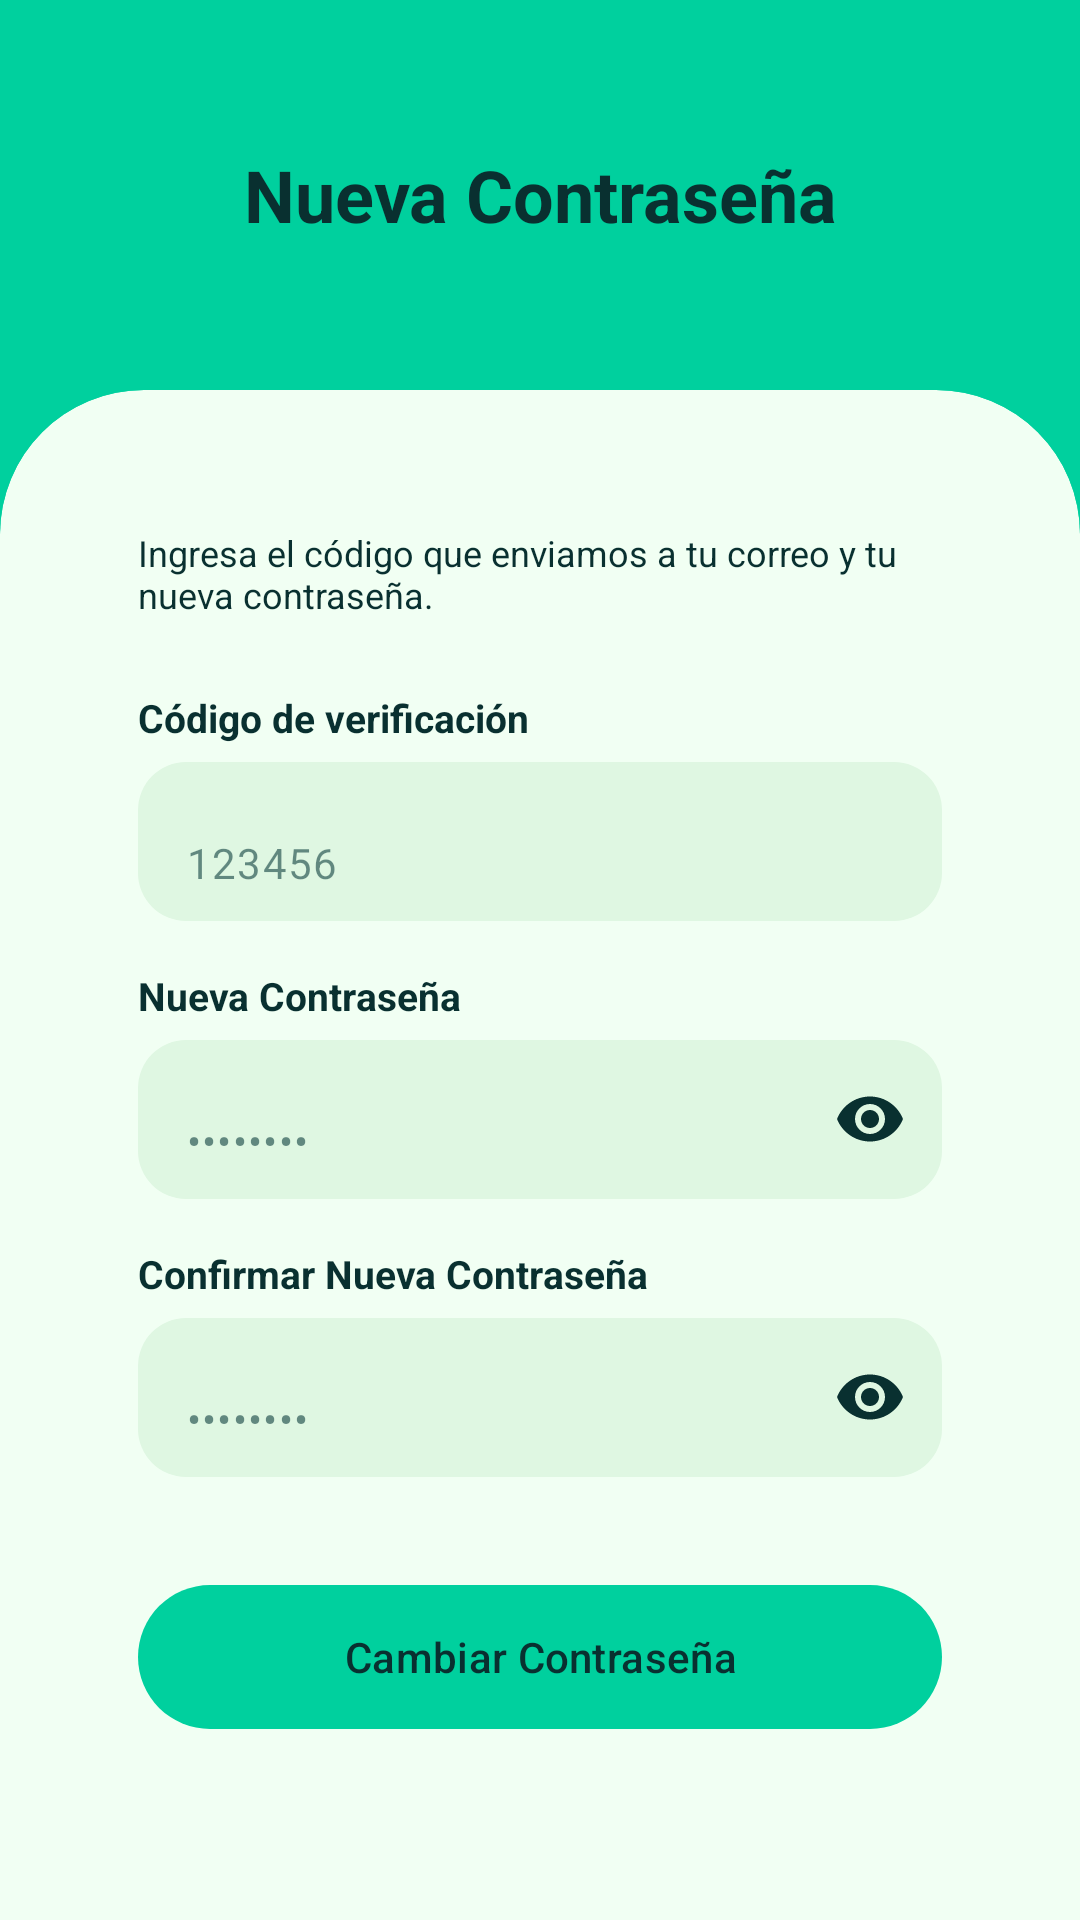

This screen was rendered from an Android layout file. Write that file and the resources it references.
<!-- AndroidManifest.xml: application theme Theme.EquipStock -->
<!-- res/layout/activity_restablecer_password.xml -->
<?xml version="1.0" encoding="utf-8"?>
<LinearLayout xmlns:android="http://schemas.android.com/apk/res/android"
    xmlns:app="http://schemas.android.com/apk/res-auto"
    android:layout_width="match_parent"
    android:layout_height="match_parent"
    android:background="@color/background"
    android:fitsSystemWindows="true"
    android:orientation="vertical">

    <TextView
        android:layout_width="match_parent"
        android:layout_height="130dp"
        android:gravity="center"
        android:text="@string/restablecer_titulo"
        android:textColor="@color/text_on_background"
        android:textSize="24sp"
        android:textStyle="bold" />

    <com.google.android.material.card.MaterialCardView
        android:layout_width="match_parent"
        android:layout_height="match_parent"
        app:cardBackgroundColor="@color/surface"
        app:cardElevation="0dp"
        app:shapeAppearance="@style/ShapeTopRounded"
        app:strokeWidth="0dp">

        <ScrollView
            android:layout_width="match_parent"
            android:layout_height="match_parent"
            android:fillViewport="true">

            <LinearLayout
                android:layout_width="match_parent"
                android:layout_height="wrap_content"
                android:orientation="vertical"
                android:padding="32dp">

                <TextView
                    android:layout_width="match_parent"
                    android:layout_height="wrap_content"
                    android:text="@string/restablecer_descripcion"
                    android:textColor="@color/text_primary"
                    android:textSize="12sp" />

                
                <TextView
                    android:layout_width="wrap_content"
                    android:layout_height="wrap_content"
                    android:layout_marginTop="24dp"
                    android:text="@string/restablecer_codigo_label"
                    android:textColor="@color/text_primary"
                    android:textSize="13sp"
                    android:textStyle="bold" />

                <com.google.android.material.textfield.TextInputLayout
                    android:id="@+id/tilCodigo"
                    style="@style/Widget.Material3.TextInputLayout.FilledBox"
                    android:layout_width="match_parent"
                    android:layout_height="wrap_content"
                    android:layout_marginTop="6dp"
                    app:boxBackgroundColor="@color/field_background"
                    app:boxCornerRadiusBottomEnd="16dp"
                    app:boxCornerRadiusBottomStart="16dp"
                    app:boxCornerRadiusTopEnd="16dp"
                    app:boxCornerRadiusTopStart="16dp"
                    app:boxStrokeWidth="0dp"
                    app:boxStrokeWidthFocused="0dp"
                    app:hintEnabled="false">

                    <com.google.android.material.textfield.TextInputEditText
                        android:id="@+id/etCodigo"
                        android:layout_width="match_parent"
                        android:layout_height="wrap_content"
                        android:hint="123456"
                        android:inputType="number"
                        android:maxLength="6"
                        android:textColor="@color/text_on_field"
                        android:textColorHint="@color/text_hint"
                        android:textSize="14sp" />
                </com.google.android.material.textfield.TextInputLayout>

                
                <TextView
                    android:layout_width="wrap_content"
                    android:layout_height="wrap_content"
                    android:layout_marginTop="16dp"
                    android:text="@string/restablecer_password_label"
                    android:textColor="@color/text_primary"
                    android:textSize="13sp"
                    android:textStyle="bold" />

                <com.google.android.material.textfield.TextInputLayout
                    android:id="@+id/tilNueva"
                    style="@style/Widget.Material3.TextInputLayout.FilledBox"
                    android:layout_width="match_parent"
                    android:layout_height="wrap_content"
                    android:layout_marginTop="6dp"
                    app:boxBackgroundColor="@color/field_background"
                    app:boxCornerRadiusBottomEnd="16dp"
                    app:boxCornerRadiusBottomStart="16dp"
                    app:boxCornerRadiusTopEnd="16dp"
                    app:boxCornerRadiusTopStart="16dp"
                    app:boxStrokeWidth="0dp"
                    app:boxStrokeWidthFocused="0dp"
                    app:endIconMode="password_toggle"
                    app:endIconTint="@color/text_on_field"
                    app:hintEnabled="false">

                    <com.google.android.material.textfield.TextInputEditText
                        android:id="@+id/etNueva"
                        android:layout_width="match_parent"
                        android:layout_height="wrap_content"
                        android:hint="••••••••"
                        android:inputType="textPassword"
                        android:textColor="@color/text_on_field"
                        android:textColorHint="@color/text_hint"
                        android:textSize="14sp" />
                </com.google.android.material.textfield.TextInputLayout>

                
                <TextView
                    android:layout_width="wrap_content"
                    android:layout_height="wrap_content"
                    android:layout_marginTop="16dp"
                    android:text="@string/restablecer_confirmar_label"
                    android:textColor="@color/text_primary"
                    android:textSize="13sp"
                    android:textStyle="bold" />

                <com.google.android.material.textfield.TextInputLayout
                    android:id="@+id/tilConfirmar"
                    style="@style/Widget.Material3.TextInputLayout.FilledBox"
                    android:layout_width="match_parent"
                    android:layout_height="wrap_content"
                    android:layout_marginTop="6dp"
                    app:boxBackgroundColor="@color/field_background"
                    app:boxCornerRadiusBottomEnd="16dp"
                    app:boxCornerRadiusBottomStart="16dp"
                    app:boxCornerRadiusTopEnd="16dp"
                    app:boxCornerRadiusTopStart="16dp"
                    app:boxStrokeWidth="0dp"
                    app:boxStrokeWidthFocused="0dp"
                    app:endIconMode="password_toggle"
                    app:endIconTint="@color/text_on_field"
                    app:hintEnabled="false">

                    <com.google.android.material.textfield.TextInputEditText
                        android:id="@+id/etConfirmar"
                        android:layout_width="match_parent"
                        android:layout_height="wrap_content"
                        android:hint="••••••••"
                        android:inputType="textPassword"
                        android:textColor="@color/text_on_field"
                        android:textColorHint="@color/text_hint"
                        android:textSize="14sp" />
                </com.google.android.material.textfield.TextInputLayout>

                <com.google.android.material.button.MaterialButton
                    android:id="@+id/btnCambiar"
                    android:layout_width="match_parent"
                    android:layout_height="56dp"
                    android:layout_marginTop="32dp"
                    android:text="@string/restablecer_btn"
                    android:textColor="@color/on_primary"
                    app:backgroundTint="@color/primary"
                    app:cornerRadius="28dp" />

                <ProgressBar
                    android:id="@+id/progress"
                    android:layout_width="wrap_content"
                    android:layout_height="wrap_content"
                    android:layout_gravity="center_horizontal"
                    android:layout_marginTop="24dp"
                    android:indeterminate="true"
                    android:visibility="gone" />
            </LinearLayout>
        </ScrollView>
    </com.google.android.material.card.MaterialCardView>
</LinearLayout>
<!-- resources referenced by this layout -->
<resources>
  <color name="background">#00D09E</color>
  <color name="field_background">#DFF7E2</color>
  <color name="on_primary">#093030</color>
  <color name="primary">#00D09E</color>
  <color name="surface">#F1FFF3</color>
  <color name="text_hint">#990E3E3E</color>
  <color name="text_on_background">#093030</color>
  <color name="text_on_field">#093030</color>
  <color name="text_primary">#093030</color>
  <string name="restablecer_btn">Cambiar Contraseña</string>
  <string name="restablecer_codigo_label">Código de verificación</string>
  <string name="restablecer_confirmar_label">Confirmar Nueva Contraseña</string>
  <string name="restablecer_descripcion">Ingresa el código que enviamos a tu correo y tu nueva contraseña.</string>
  <string name="restablecer_password_label">Nueva Contraseña</string>
  <string name="restablecer_titulo">Nueva Contraseña</string>
  <style name="ShapeTopRounded" parent="">
          <item name="cornerFamily">rounded</item>
          <item name="cornerSizeTopLeft">48dp</item>
          <item name="cornerSizeTopRight">48dp</item>
          <item name="cornerSizeBottomLeft">0dp</item>
          <item name="cornerSizeBottomRight">0dp</item>
      </style>
  <style name="Theme.EquipStock" parent="Base.Theme.EquipStock" />
  <style name="Base.Theme.EquipStock" parent="Theme.Material3.DayNight.NoActionBar">
          
          
      </style>
</resources>
